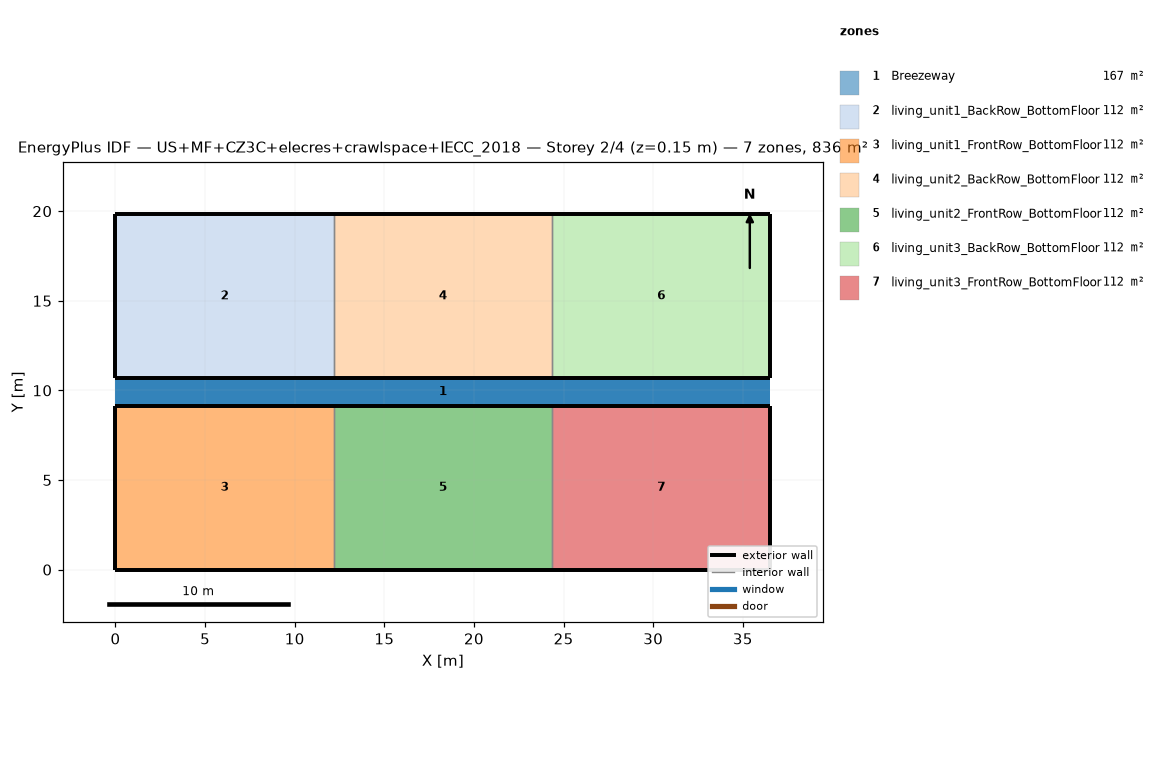
=== STOREY PLAN SPEC (per zone: floor XY polygon, exterior-wall plan segments, windows/doors) ===
zone 1: Breezeway  (167.0 m²)
  floor: (36.54, 9.16) (0.00, 9.16) (0.00, 10.68) (36.54, 10.68)
  floor: (36.54, 9.16) (0.00, 9.16) (0.00, 10.68) (36.54, 10.68)
  floor: (36.54, 9.16) (0.00, 9.16) (0.00, 10.68) (36.54, 10.68)
zone 2: living_unit1_BackRow_BottomFloor  (111.5 m²)
  floor: (12.18, 10.68) (0.00, 10.68) (0.00, 19.84) (12.18, 19.84)
  exterior wall: (0.00, 10.68) – (12.18, 10.68)  [12.2 m]
  exterior wall: (12.18, 19.84) – (0.00, 19.84)  [12.2 m]
  exterior wall: (0.00, 19.84) – (0.00, 10.68)  [9.2 m]
  interior walls: 1
zone 3: living_unit1_FrontRow_BottomFloor  (111.5 m²)
  floor: (12.18, 0.00) (0.00, 0.00) (0.00, 9.16) (12.18, 9.16)
  exterior wall: (0.00, 0.00) – (12.18, 0.00)  [12.2 m]
  exterior wall: (12.18, 9.16) – (0.00, 9.16)  [12.2 m]
  exterior wall: (0.00, 9.16) – (0.00, 0.00)  [9.2 m]
  interior walls: 1
zone 4: living_unit2_BackRow_BottomFloor  (111.5 m²)
  floor: (24.36, 10.68) (12.18, 10.68) (12.18, 19.84) (24.36, 19.84)
  exterior wall: (12.18, 10.68) – (24.36, 10.68)  [12.2 m]
  exterior wall: (24.36, 19.84) – (12.18, 19.84)  [12.2 m]
  interior walls: 2
zone 5: living_unit2_FrontRow_BottomFloor  (111.5 m²)
  floor: (24.36, 0.00) (12.18, 0.00) (12.18, 9.16) (24.36, 9.16)
  exterior wall: (12.18, 0.00) – (24.36, 0.00)  [12.2 m]
  exterior wall: (24.36, 9.16) – (12.18, 9.16)  [12.2 m]
  interior walls: 2
zone 6: living_unit3_BackRow_BottomFloor  (111.5 m²)
  floor: (36.54, 10.68) (24.36, 10.68) (24.36, 19.84) (36.54, 19.84)
  exterior wall: (24.36, 10.68) – (36.54, 10.68)  [12.2 m]
  exterior wall: (36.54, 10.68) – (36.54, 19.84)  [9.2 m]
  exterior wall: (36.54, 19.84) – (24.36, 19.84)  [12.2 m]
  interior walls: 1
zone 7: living_unit3_FrontRow_BottomFloor  (111.5 m²)
  floor: (36.54, 0.00) (24.36, 0.00) (24.36, 9.16) (36.54, 9.16)
  exterior wall: (24.36, 0.00) – (36.54, 0.00)  [12.2 m]
  exterior wall: (36.54, 0.00) – (36.54, 9.16)  [9.2 m]
  exterior wall: (36.54, 9.16) – (24.36, 9.16)  [12.2 m]
  interior walls: 1

=== DERIVED (storey summary) ===
Building: US+MF+CZ3C+elecres+crawlspace+IECC_2018
Storey: 2 of 4  (floor level z = 0.15 m)
Storey gross floor area: 836.2 m²
Zones on this storey: 7
  - Breezeway: floor 167.0 m²
  - living_unit1_BackRow_BottomFloor: floor 111.5 m²; exterior wall 33.5 m (86.9 m²); WWR 0.0%
  - living_unit1_FrontRow_BottomFloor: floor 111.5 m²; exterior wall 33.5 m (86.9 m²); WWR 0.0%
  - living_unit2_BackRow_BottomFloor: floor 111.5 m²; exterior wall 24.4 m (63.1 m²); WWR 0.0%
  - living_unit2_FrontRow_BottomFloor: floor 111.5 m²; exterior wall 24.4 m (63.1 m²); WWR 0.0%
  - living_unit3_BackRow_BottomFloor: floor 111.5 m²; exterior wall 33.5 m (86.9 m²); WWR 0.0%
  - living_unit3_FrontRow_BottomFloor: floor 111.5 m²; exterior wall 33.5 m (86.9 m²); WWR 0.0%
Zone adjacency (shared interzone walls):
  - living_unit1_BackRow_BottomFloor ↔ living_unit2_BackRow_BottomFloor
  - living_unit1_FrontRow_BottomFloor ↔ living_unit2_FrontRow_BottomFloor
  - living_unit2_BackRow_BottomFloor ↔ living_unit3_BackRow_BottomFloor
  - living_unit2_FrontRow_BottomFloor ↔ living_unit3_FrontRow_BottomFloor